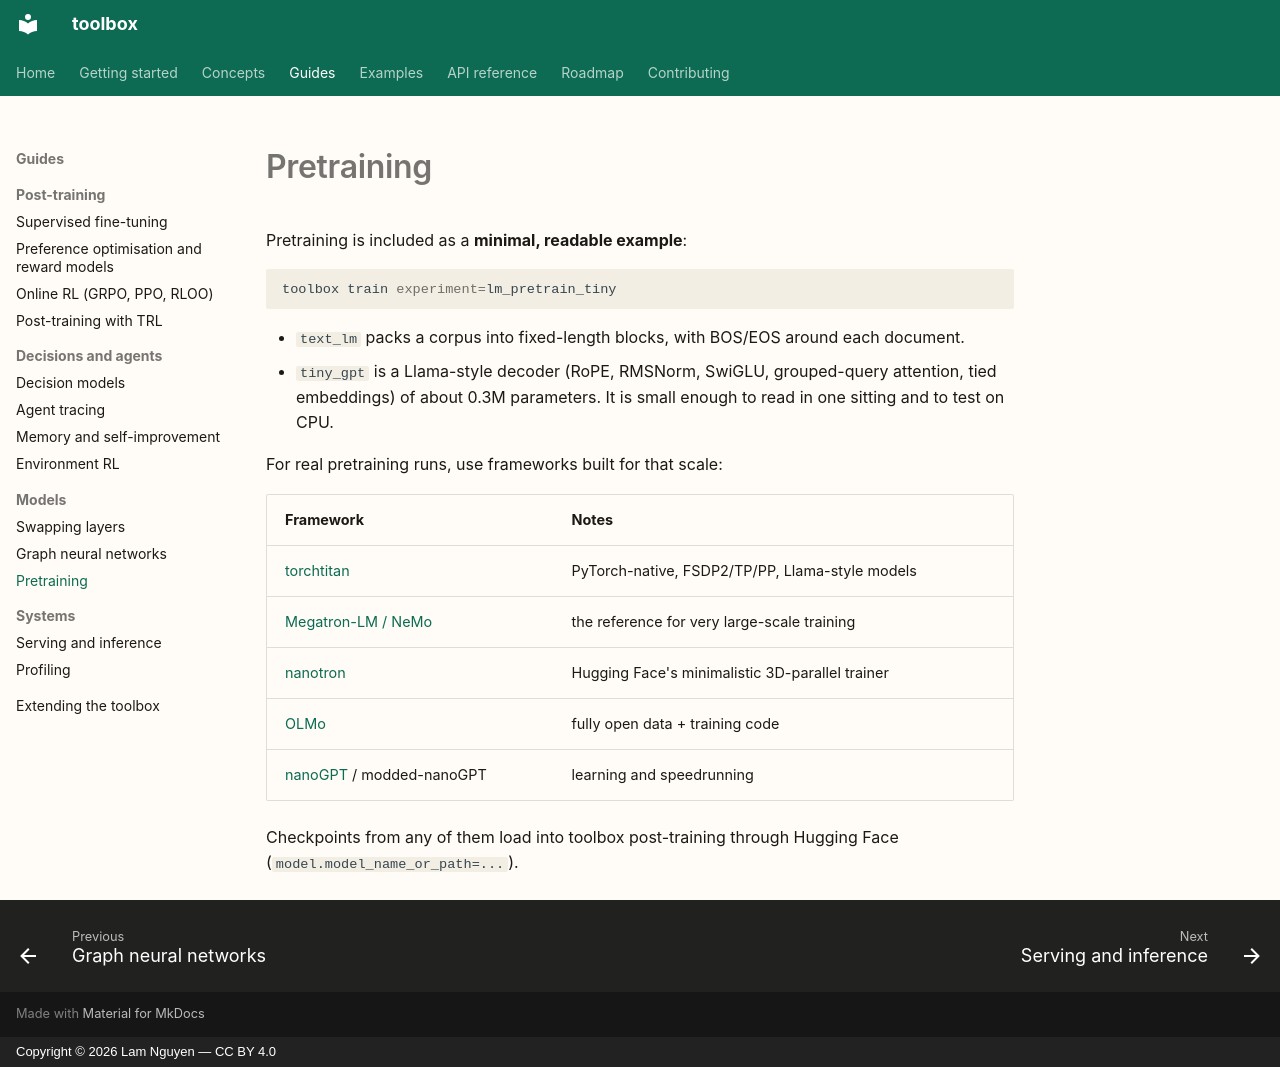

repository: lamng3/toolbox · page: guides/pretraining/index.html · generator: mkdocs · copyright: Copyright © 2026 Lam Nguyen — CC BY 4.0

# Pretraining

Pretraining is included as a **minimal, readable example**:

```bash
toolbox train experiment=lm_pretrain_tiny
```

* `text_lm` packs a corpus into fixed-length blocks, with BOS/EOS around each document.
* `tiny_gpt` is a Llama-style decoder (RoPE, RMSNorm, SwiGLU, grouped-query attention, tied
  embeddings) of about 0.3M parameters. It is small enough to read in one sitting and to test
  on CPU.

For real pretraining runs, use frameworks built for that scale:

| Framework | Notes |
| --- | --- |
| [torchtitan](https://github.com/pytorch/torchtitan) | PyTorch-native, FSDP2/TP/PP, Llama-style models |
| [Megatron-LM / NeMo](https://github.com/NVIDIA/Megatron-LM) | the reference for very large-scale training |
| [nanotron](https://github.com/huggingface/nanotron) | Hugging Face's minimalistic 3D-parallel trainer |
| [OLMo](https://github.com/allenai/OLMo) | fully open data + training code |
| [nanoGPT](https://github.com/karpathy/nanoGPT) / modded-nanoGPT | learning and speedrunning |

Checkpoints from any of them load into toolbox post-training through Hugging Face
(`model.model_name_or_path=...`).
